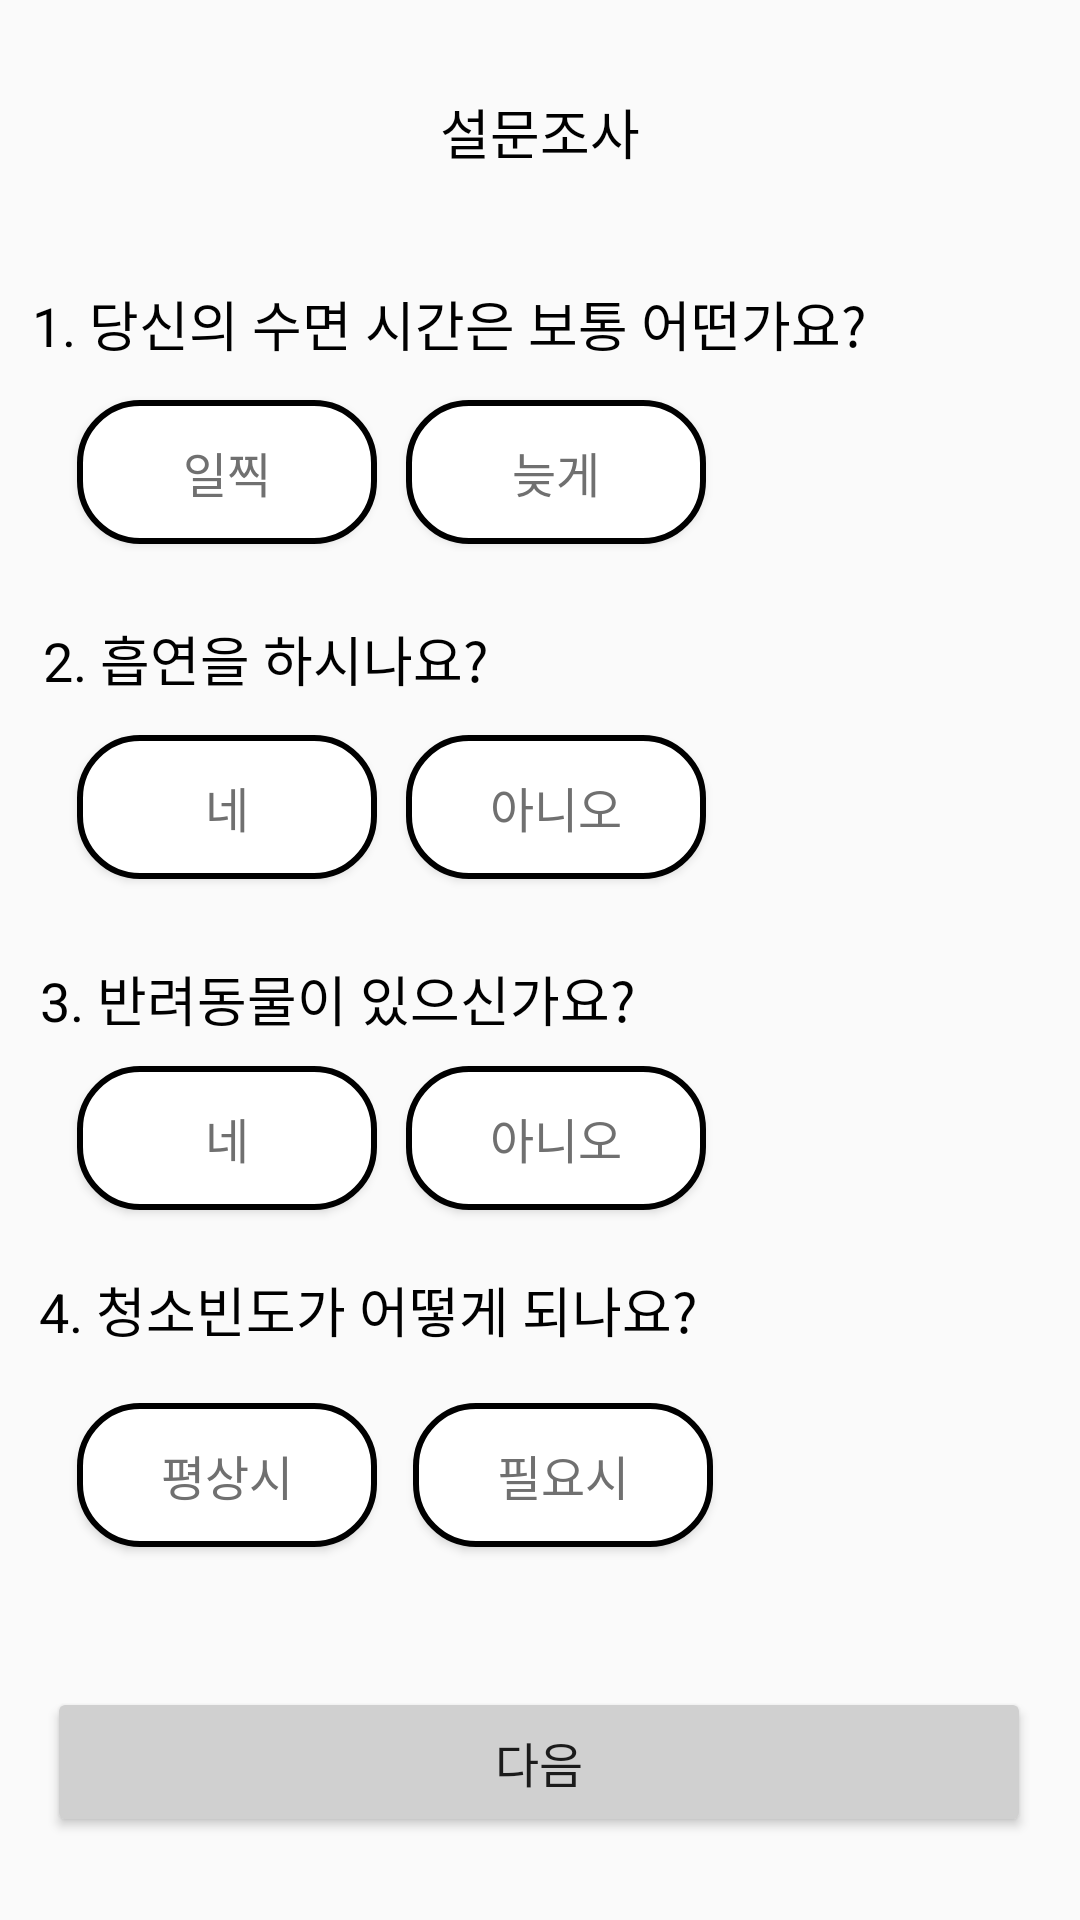

This screen was rendered from an Android layout file. Write that file and the resources it references.
<!-- AndroidManifest.xml: application theme Theme.Register -->
<!-- res/layout/survey.xml -->
<?xml version="1.0" encoding="utf-8"?>
<androidx.constraintlayout.widget.ConstraintLayout xmlns:android="http://schemas.android.com/apk/res/android"
    xmlns:app="http://schemas.android.com/apk/res-auto"
    android:layout_width="match_parent"
    android:layout_height="match_parent">

    <TextView
        android:id="@+id/textView"
        android:layout_width="wrap_content"
        android:layout_height="wrap_content"
        android:text="설문조사"
        android:textColor="#000"
        android:textSize="18dp"
        app:layout_constraintBottom_toBottomOf="parent"
        app:layout_constraintEnd_toEndOf="parent"
        app:layout_constraintStart_toStartOf="parent"
        app:layout_constraintTop_toTopOf="parent"
        app:layout_constraintVertical_bias="0.05" />

    <TextView
        android:id="@+id/textView1"
        android:layout_width="wrap_content"
        android:layout_height="wrap_content"
        android:text="1. 당신의 수면 시간은 보통 어떤가요?"
        android:textColor="#000"
        android:textSize="18dp"
        app:layout_constraintBottom_toBottomOf="parent"
        app:layout_constraintEnd_toEndOf="parent"
        app:layout_constraintHorizontal_bias="0.129"
        app:layout_constraintStart_toStartOf="parent"
        app:layout_constraintTop_toTopOf="parent"
        app:layout_constraintVertical_bias="0.154" />

    <Button
        android:id="@+id/button56"
        android:layout_width="100dp"
        android:layout_height="48dp"
        android:text="일찍"
        android:textColor="#707070"
        android:textSize="16dp"
        app:cornerRadius="15dp"
        app:layout_constraintBottom_toBottomOf="parent"
        app:layout_constraintEnd_toEndOf="parent"
        app:layout_constraintHorizontal_bias="0.099"
        app:layout_constraintStart_toStartOf="parent"
        app:layout_constraintTop_toTopOf="parent"
        app:layout_constraintVertical_bias="0.225"
        android:background="@drawable/radius"
        app:strokeColor="#707070"
        app:strokeWidth="1dp" />

    <Button
        android:id="@+id/button1"
        android:layout_width="100dp"
        android:layout_height="48dp"
        android:text="늦게"
        android:textColor="#707070"
        android:textSize="16dp"
        app:cornerRadius="15dp"
        app:layout_constraintBottom_toBottomOf="parent"
        app:layout_constraintEnd_toEndOf="parent"
        app:layout_constraintHorizontal_bias="0.52"
        app:layout_constraintStart_toStartOf="parent"
        app:layout_constraintTop_toTopOf="parent"
        app:layout_constraintVertical_bias="0.225"
        android:background="@drawable/radius"

        app:strokeColor="#707070"
        app:strokeWidth="1dp" />

    <TextView
        android:id="@+id/textView2"
        android:layout_width="wrap_content"
        android:layout_height="wrap_content"
        android:text="2. 흡연을 하시나요?"
        android:textColor="#000"
        android:textSize="18dp"
        app:layout_constraintBottom_toBottomOf="parent"
        app:layout_constraintEnd_toEndOf="parent"
        app:layout_constraintHorizontal_bias="0.068"
        app:layout_constraintStart_toStartOf="parent"
        app:layout_constraintTop_toTopOf="parent"
        app:layout_constraintVertical_bias="0.336" />

    <Button
        android:id="@+id/button3"
        android:layout_width="100dp"
        android:layout_height="48dp"
        android:text="네"
        android:textColor="#707070"
        android:textSize="16dp"
        app:cornerRadius="15dp"
        app:layout_constraintBottom_toBottomOf="parent"
        app:layout_constraintEnd_toEndOf="parent"
        app:layout_constraintHorizontal_bias="0.099"
        app:layout_constraintStart_toStartOf="parent"
        app:layout_constraintTop_toTopOf="parent"
        app:layout_constraintVertical_bias="0.414"
        android:background="@drawable/radius"
        app:strokeColor="#707070"
        app:strokeWidth="1dp" />

    <Button
        android:id="@+id/button4"
        android:layout_width="100dp"
        android:layout_height="48dp"
        android:text="아니오"
        android:textColor="#707070"
        android:textSize="16dp"
        app:cornerRadius="15dp"
        app:layout_constraintBottom_toBottomOf="parent"
        app:layout_constraintEnd_toEndOf="parent"
        app:layout_constraintHorizontal_bias="0.52"
        app:layout_constraintStart_toStartOf="parent"
        app:layout_constraintTop_toTopOf="parent"
        app:layout_constraintVertical_bias="0.414"
        android:background="@drawable/radius"
        app:strokeColor="#707070"
        app:strokeWidth="1dp" />


    <TextView
        android:id="@+id/textView3"
        android:layout_width="wrap_content"
        android:layout_height="wrap_content"
        android:text="3. 반려동물이 있으신가요?"
        android:textColor="#000"
        android:textSize="18dp"
        app:layout_constraintBottom_toBottomOf="parent"
        app:layout_constraintEnd_toEndOf="parent"
        app:layout_constraintHorizontal_bias="0.083"
        app:layout_constraintStart_toStartOf="parent"
        app:layout_constraintTop_toTopOf="parent"
        app:layout_constraintVertical_bias="0.521" />

    <Button
        android:id="@+id/button6"
        android:layout_width="100dp"
        android:layout_height="48dp"
        android:text="네"
        android:textColor="#707070"
        android:textSize="16dp"
        app:cornerRadius="15dp"
        app:layout_constraintBottom_toBottomOf="parent"
        app:layout_constraintEnd_toEndOf="parent"
        app:layout_constraintHorizontal_bias="0.099"
        app:layout_constraintStart_toStartOf="parent"
        app:layout_constraintTop_toTopOf="parent"
        app:layout_constraintVertical_bias="0.6"
        android:background="@drawable/radius"
        app:strokeColor="#707070"
        app:strokeWidth="1dp" />

    <Button
        android:id="@+id/button7"
        android:layout_width="100dp"
        android:layout_height="48dp"
        android:text="아니오"
        android:textColor="#707070"
        android:textSize="16dp"
        app:cornerRadius="15dp"
        app:layout_constraintBottom_toBottomOf="parent"
        app:layout_constraintEnd_toEndOf="parent"
        app:layout_constraintHorizontal_bias="0.52"
        app:layout_constraintStart_toStartOf="parent"
        app:layout_constraintTop_toTopOf="parent"
        app:layout_constraintVertical_bias="0.6"
        android:background="@drawable/radius"
        app:strokeColor="#707070"
        app:strokeWidth="1dp" />

    <TextView
        android:id="@+id/textView10"
        android:layout_width="wrap_content"
        android:layout_height="wrap_content"
        android:text="4. 청소빈도가 어떻게 되나요?"
        android:textColor="#000"
        android:textSize="18dp"
        app:layout_constraintBottom_toBottomOf="parent"
        app:layout_constraintEnd_toEndOf="parent"
        app:layout_constraintHorizontal_bias="0.092"
        app:layout_constraintStart_toStartOf="parent"
        app:layout_constraintTop_toTopOf="parent"
        app:layout_constraintVertical_bias="0.69" />

    <Button
        android:id="@+id/button9"
        android:layout_width="100dp"
        android:layout_height="48dp"
        android:text="평상시"
        android:textColor="#707070"
        android:textSize="16dp"
        app:cornerRadius="15dp"
        app:layout_constraintBottom_toBottomOf="parent"
        app:layout_constraintEnd_toEndOf="parent"
        app:layout_constraintHorizontal_bias="0.099"
        app:layout_constraintStart_toStartOf="parent"
        app:layout_constraintTop_toTopOf="parent"
        app:layout_constraintVertical_bias="0.79"
        android:background="@drawable/radius"
        app:strokeColor="#707070"
        app:strokeWidth="1dp" />

    <Button
        android:id="@+id/button10"
        android:layout_width="100dp"
        android:layout_height="48dp"
        android:text="필요시"
        android:textColor="#707070"
        android:textSize="16dp"
        app:cornerRadius="15dp"
        app:layout_constraintBottom_toBottomOf="parent"
        app:layout_constraintEnd_toEndOf="parent"
        app:layout_constraintHorizontal_bias="0.53"
        app:layout_constraintStart_toStartOf="parent"
        app:layout_constraintTop_toTopOf="parent"
        app:layout_constraintVertical_bias="0.79"
        android:background="@drawable/radius"
        app:strokeColor="#707070"
        app:strokeWidth="1dp" />

    <Button
        android:id="@+id/button111"
        android:layout_width="328dp"
        android:layout_height="50dp"
        android:backgroundTint="#d0d0d0"
        android:text="다음"
        android:textSize="16dp"
        app:cornerRadius="15dp"
        app:layout_constraintBottom_toBottomOf="parent"
        app:layout_constraintEnd_toEndOf="parent"
        app:layout_constraintHorizontal_bias="0.493"
        app:layout_constraintStart_toStartOf="parent"
        app:layout_constraintTop_toTopOf="parent"
        app:layout_constraintVertical_bias="0.953"
        app:strokeColor="#707070"
        app:strokeWidth="1dp" />

    <androidx.constraintlayout.widget.Guideline
        android:id="@+id/guideline3"
        android:layout_width="wrap_content"
        android:layout_height="wrap_content"
        android:orientation="vertical"
        app:layout_constraintGuide_begin="20dp" />

    <androidx.constraintlayout.widget.Guideline
        android:id="@+id/guideline4"
        android:layout_width="wrap_content"
        android:layout_height="wrap_content"
        android:orientation="horizontal"
        app:layout_constraintGuide_begin="20dp" />

    <androidx.constraintlayout.widget.Barrier
        android:id="@+id/barrier4"
        android:layout_width="wrap_content"
        android:layout_height="wrap_content"
        app:barrierDirection="left" />

    <androidx.constraintlayout.widget.Barrier
        android:id="@+id/barrier5"
        android:layout_width="wrap_content"
        android:layout_height="wrap_content"
        app:barrierDirection="top" />

    <androidx.constraintlayout.widget.Group
        android:id="@+id/group2"
        android:layout_width="wrap_content"
        android:layout_height="wrap_content" />


</androidx.constraintlayout.widget.ConstraintLayout>
<!-- resources referenced by this layout -->
<resources>
  <!-- drawable radius (drawable) -->
  <?xml version="1.0" encoding="utf-8"?>
  <shape xmlns:android="http://schemas.android.com/apk/res/android"
      android:shape="rectangle" android:padding = "10dp">
      <solid android:color="@color/white"></solid>
      <corners
          android:bottomLeftRadius="20dp"
          android:bottomRightRadius="20dp"
          android:topLeftRadius="20dp"
          android:topRightRadius="20dp"></corners>
      <stroke android:width="2dp"
          android:color="@color/gray"></stroke>
  </shape>
  <style name="Theme.Register" parent="Theme.AppCompat.Light">
          <item name="windowNoTitle">true</item>
          
          <item name="colorPrimary">@color/purple_500</item>
          <item name="colorPrimaryVariant">@color/purple_700</item>
          <item name="colorOnPrimary">@color/white</item>
          
          <item name="colorSecondary">@color/teal_200</item>
          <item name="colorSecondaryVariant">@color/teal_700</item>
          <item name="colorOnSecondary">@color/black</item>
          
          <item name="android:statusBarColor">?attr/colorPrimaryVariant</item>
          
      </style>
  <!-- not gathered from this repository: default colours our renderer supplied (Android Studio template values) -->
  <color name="purple_500">#FF6200EE</color>
  <color name="purple_700">#FF3700B3</color>
  <color name="teal_200">#FF03DAC5</color>
  <color name="teal_700">#FF018786</color>
  <color name="black">#FF000000</color>
  <color name="white">#FFFFFFFF</color>
</resources>
